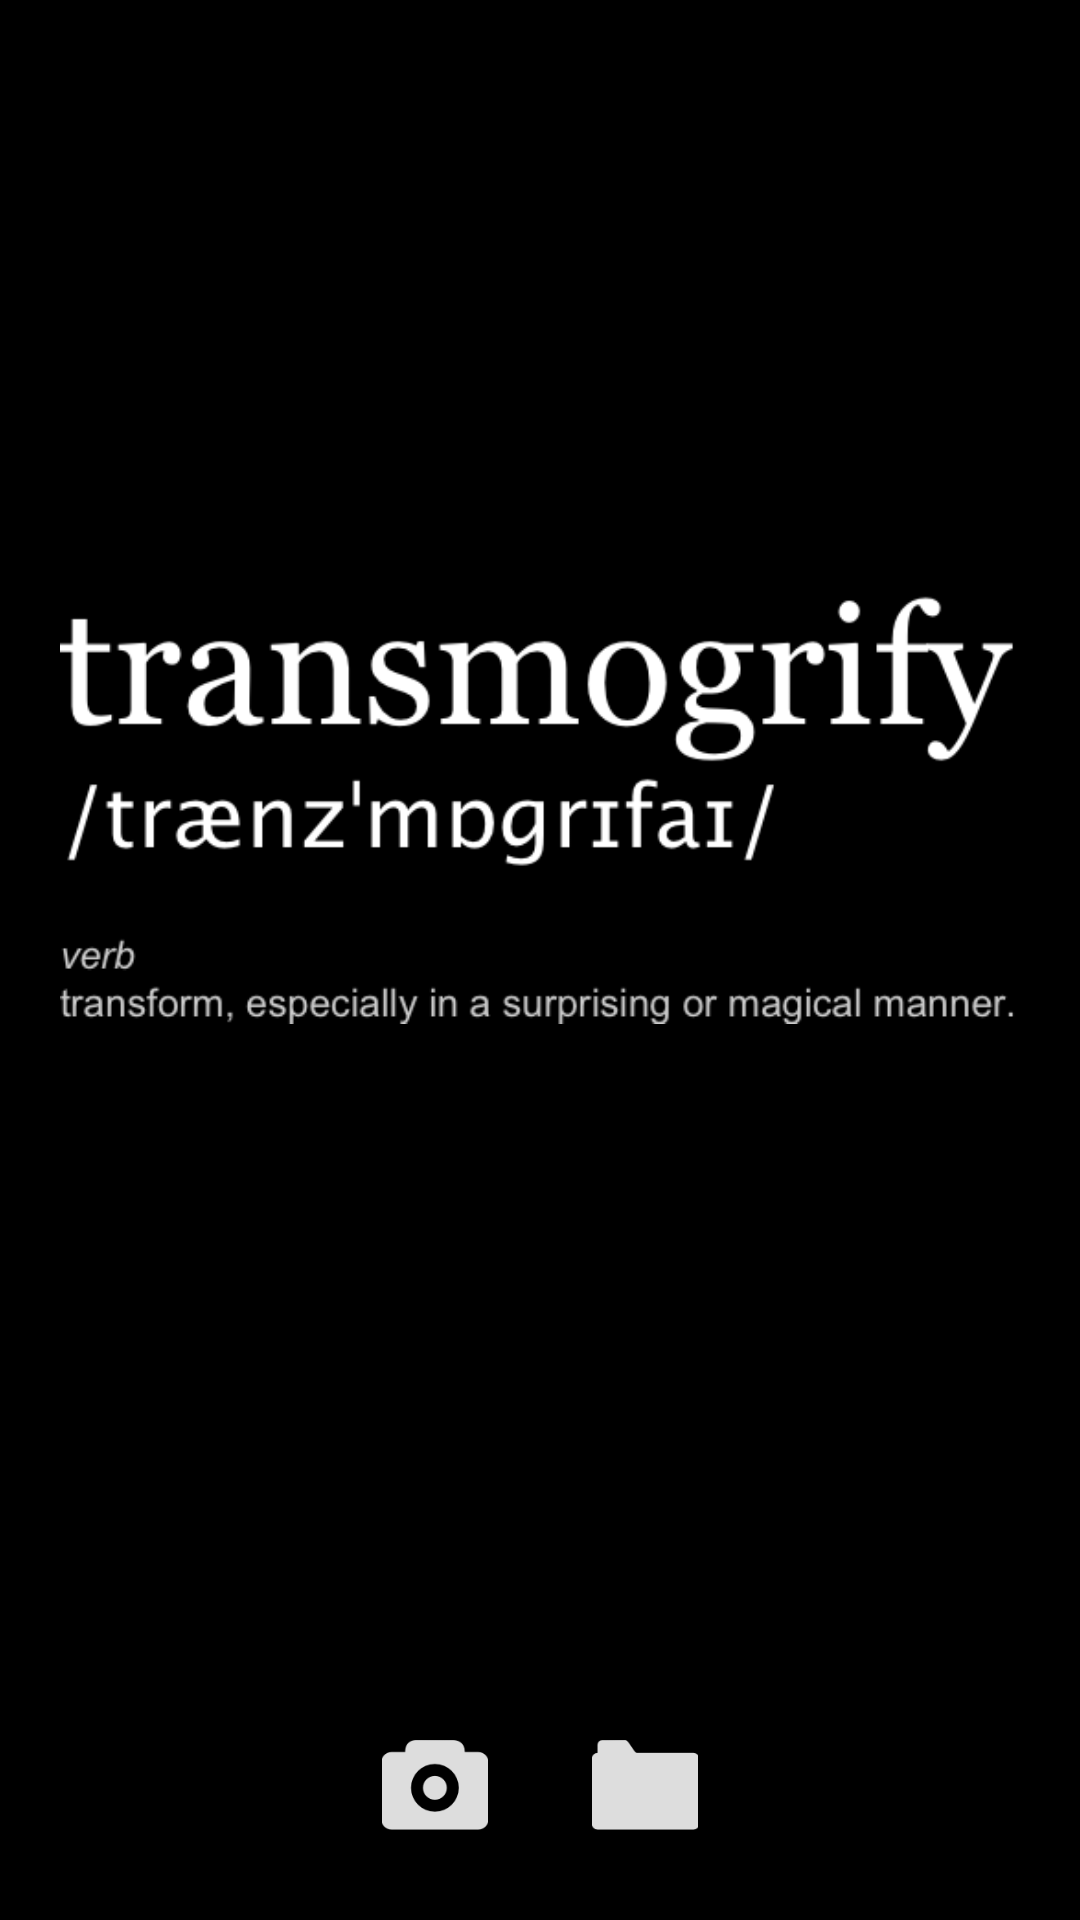

Write the Android layout XML for this screen, with the resource values it uses.
<!-- AndroidManifest.xml: application theme AppTheme -->
<!-- res/layout/activity_landing.xml -->
<?xml version="1.0" encoding="utf-8"?>
<RelativeLayout xmlns:android="http://schemas.android.com/apk/res/android"
    xmlns:tools="http://schemas.android.com/tools"
    android:layout_width="match_parent"
    android:layout_height="match_parent"
    android:background="@color/background"
    android:paddingBottom="@dimen/activity_vertical_margin"
    android:paddingLeft="@dimen/activity_horizontal_margin"
    android:paddingRight="@dimen/activity_horizontal_margin"
    android:paddingTop="@dimen/activity_vertical_margin"
    tools:context="com.vincentas.transmogrify.LandingActivity">

    <ImageView
        android:id="@+id/imageView3"
        android:layout_width="wrap_content"
        android:layout_height="wrap_content"
        android:layout_centerHorizontal="true"
        android:layout_centerVertical="true"
        android:src="@drawable/logo"
        android:tint="@color/uiWhite"
        android:paddingBottom="100dp" />

    <LinearLayout
        android:layout_width="wrap_content"
        android:layout_height="wrap_content"
        android:layout_alignParentBottom="true"
        android:layout_centerHorizontal="true"
        android:orientation="horizontal">

        <ImageButton
            android:id="@+id/imageButton"
            android:layout_width="@dimen/button_width"
            android:layout_height="@dimen/button_height"
            android:layout_margin="10dp"
            android:background="@color/transparent"
            android:scaleType="fitCenter"
            android:src="@drawable/camera"
            android:onClick="takePicture"
            android:tint="@color/uiGray" />

        <ImageButton
            android:id="@+id/imageButton2"
            android:layout_width="@dimen/button_width"
            android:layout_height="@dimen/button_height"
            android:layout_margin="10dp"
            android:background="@color/transparent"
            android:scaleType="fitCenter"
            android:src="@drawable/file"
            android:onClick="pickPicture"
            android:tint="@color/uiGray" />
    </LinearLayout>
</RelativeLayout>
<!-- resources referenced by this layout -->
<resources>
  <color name="background">#000000</color>
  <color name="transparent">#00000000</color>
  <color name="uiGray">#DDFFFFFF</color>
  <color name="uiWhite">#FFFFFFFF</color>
  <dimen name="activity_horizontal_margin">20dp</dimen>
  <dimen name="activity_vertical_margin">20dp</dimen>
  <dimen name="button_height">30dp</dimen>
  <dimen name="button_width">50dp</dimen>
  <!-- drawable camera: png bitmap (drawable, 1915 bytes) -->
  <!-- drawable file: png bitmap (drawable, 733 bytes) -->
  <!-- drawable logo: png bitmap (drawable, 27637 bytes) -->
  <style name="AppTheme" parent="Theme.AppCompat.Light.NoActionBar">
          
          <item name="colorPrimary">@color/colorPrimary</item>
          <item name="colorPrimaryDark">@color/colorPrimaryDark</item>
          <item name="colorAccent">@color/uiWhite</item>
  
          <item name="android:windowNoTitle">true</item>
          <item name="android:windowFullscreen">true</item>
  
  
      </style>
  <color name="colorPrimary">#3F51B5</color>
  <color name="colorPrimaryDark">#303F9F</color>
</resources>
